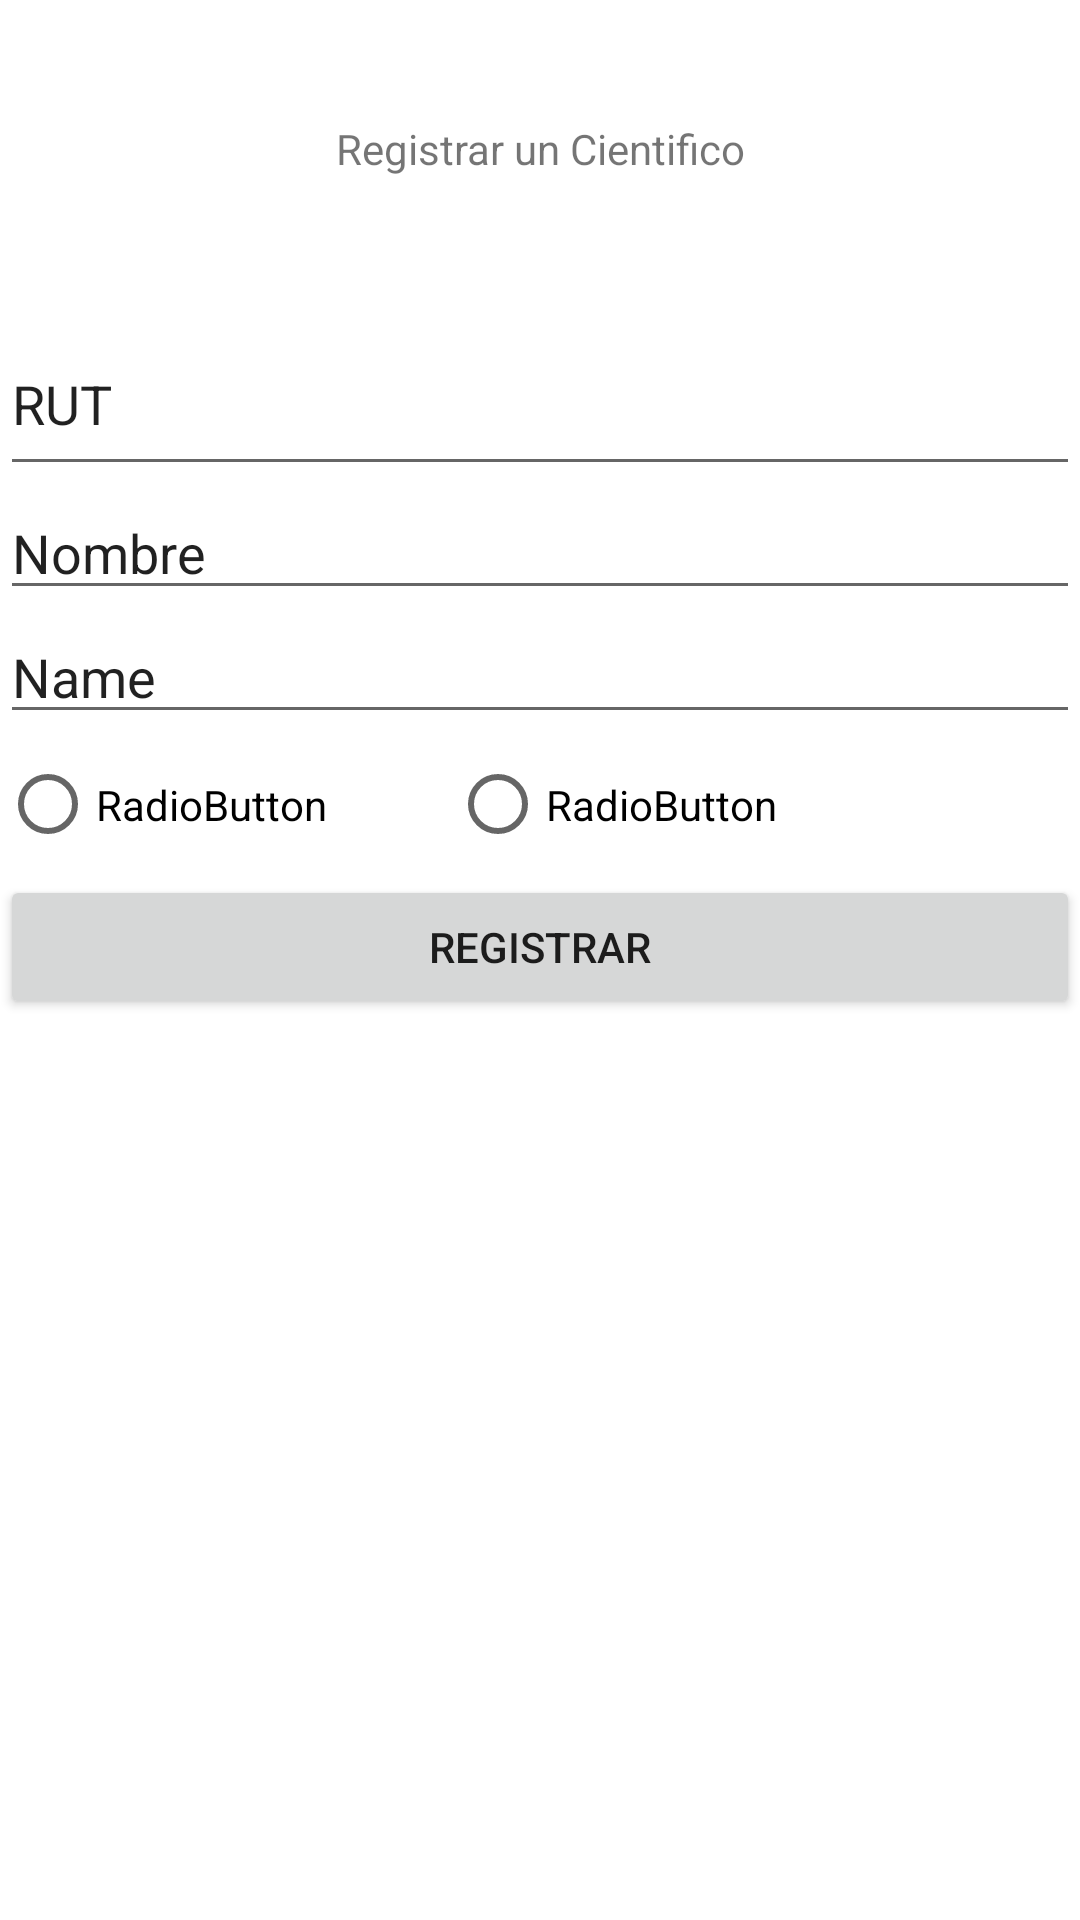

The Android layout XML behind this screen, and the referenced resources:
<!-- AndroidManifest.xml: application theme Theme.Certamen2Sandoval -->
<!-- res/layout/fragment_registrar_cientifico.xml -->
<?xml version="1.0" encoding="utf-8"?>
<FrameLayout xmlns:android="http://schemas.android.com/apk/res/android"
    xmlns:tools="http://schemas.android.com/tools"
    android:layout_width="match_parent"
    android:layout_height="match_parent"
    tools:context=".RegistrarCientifico">

    <LinearLayout
        android:layout_width="match_parent"
        android:layout_height="match_parent"
        android:orientation="vertical">

        <TextView
            android:layout_width="match_parent"
            android:layout_height="64dp"
            android:layout_marginTop="40dp"
            android:text="Registrar un Cientifico"
            android:textAlignment="center" />

        <EditText
            android:id="@+id/txtRutCientifico"
            android:layout_width="match_parent"
            android:layout_height="58dp"
            android:ems="10"
            android:inputType="textPersonName"
            android:text="RUT" />

        <EditText
            android:id="@+id/txtNombreCientifico"
            android:layout_width="match_parent"
            android:layout_height="wrap_content"
            android:ems="10"
            android:inputType="textPersonName"
            android:text="Nombre" />

        <EditText
            android:id="@+id/txtApellidoCientifico"
            android:layout_width="match_parent"
            android:layout_height="wrap_content"
            android:ems="10"
            android:inputType="textPersonName"
            android:text="Name" />

        <RadioGroup
            android:layout_width="300dp"
            android:layout_height="47dp"
            android:orientation="horizontal"
            tools:layout_editor_absoluteX="75dp"
            tools:layout_editor_absoluteY="51dp">

            <RadioButton
                android:id="@+id/radioButton"
                android:layout_width="150dp"
                android:layout_height="wrap_content"
                android:text="RadioButton" />

            <RadioButton
                android:id="@+id/radioButton2"
                android:layout_width="150dp"
                android:layout_height="wrap_content"
                android:text="RadioButton" />
        </RadioGroup>
        <Button
            android:id="@+id/btnRegistrarCientifico"
            android:layout_width="match_parent"
            android:layout_height="wrap_content"
            android:text="Registrar" />

    </LinearLayout>

</FrameLayout>
<!-- resources referenced by this layout -->
<resources>
  <style name="Theme.Certamen2Sandoval" parent="Theme.MaterialComponents.DayNight.DarkActionBar">
          
          <item name="colorPrimary">@color/purple_500</item>
          <item name="colorPrimaryVariant">@color/purple_700</item>
          <item name="colorOnPrimary">@color/white</item>
          
          <item name="colorSecondary">@color/teal_200</item>
          <item name="colorSecondaryVariant">@color/teal_700</item>
          <item name="colorOnSecondary">@color/black</item>
          
          <item name="android:statusBarColor" tools:targetApi="l">?attr/colorPrimaryVariant</item>
          
      </style>
  <!-- not gathered from this repository: default colours our renderer supplied (Android Studio template values) -->
  <color name="purple_500">#FF6200EE</color>
  <color name="purple_700">#FF3700B3</color>
  <color name="teal_200">#FF03DAC5</color>
  <color name="teal_700">#FF018786</color>
  <color name="black">#FF000000</color>
  <color name="white">#FFFFFFFF</color>
</resources>
